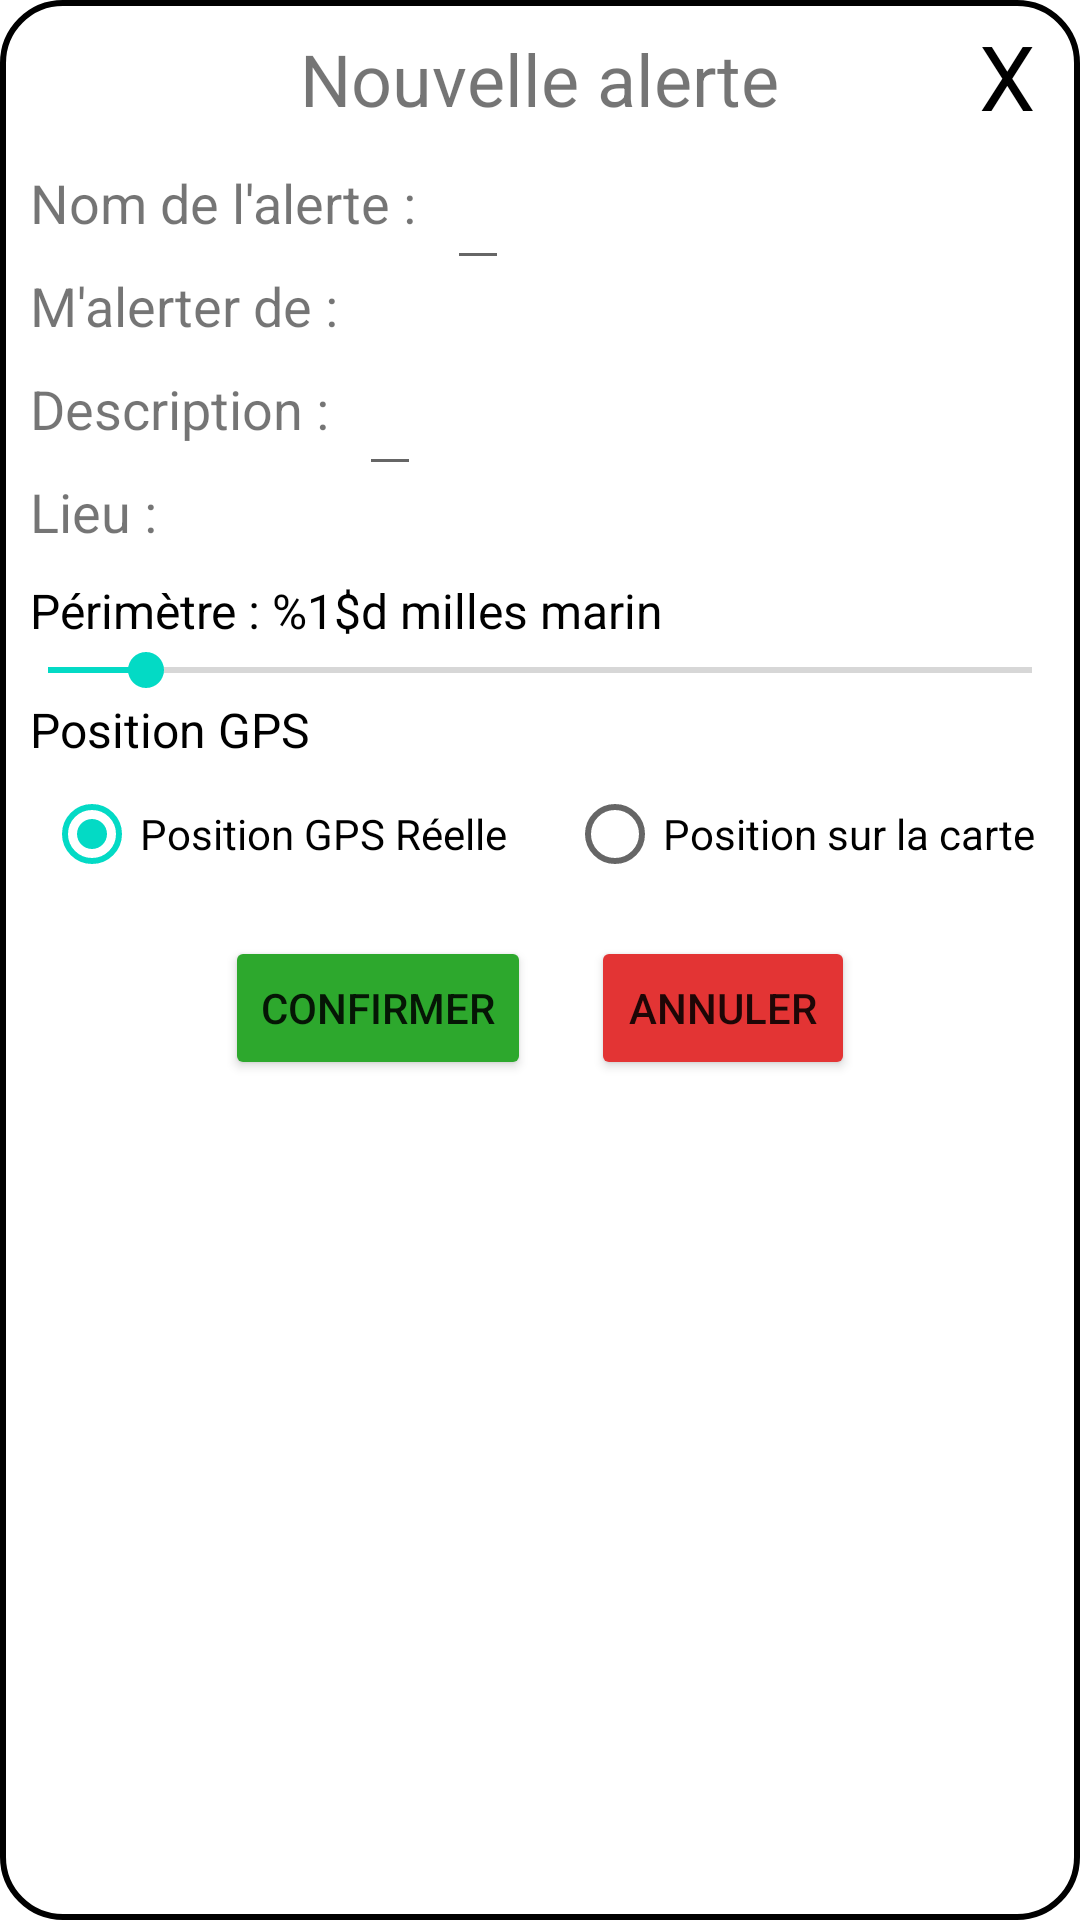

Produce the Android XML layout that renders to this screen, including the resource entries it uses.
<!-- AndroidManifest.xml: application theme Theme.Poseidon -->
<!-- res/layout/fragment_edit_alert.xml -->
<?xml version="1.0" encoding="utf-8"?>
<androidx.constraintlayout.widget.ConstraintLayout xmlns:android="http://schemas.android.com/apk/res/android"
    xmlns:tools="http://schemas.android.com/tools"
    android:layout_width="match_parent"
    android:layout_height="wrap_content"
    xmlns:app="http://schemas.android.com/apk/res-auto"
    android:background="@drawable/popup"
    android:layout_gravity="center"
    android:layout_margin="10dp"
    android:paddingBottom="10dp"
    tools:context=".fragments.alert.EditAlert">


    
    <TextView
        android:layout_width="wrap_content"
        android:layout_height="wrap_content"
        android:text="Nouvelle alerte"
        app:layout_constraintStart_toStartOf="parent"
        app:layout_constraintEnd_toEndOf="parent"
        app:layout_constraintTop_toTopOf="parent"
        android:layout_marginTop="10dp"
        android:layout_marginBottom="10dp"
        android:textSize="24sp"
        />

    <TextView
        android:id="@+id/close_edit_alert"
        android:textColor="@color/black"
        android:layout_width="wrap_content"
        android:layout_height="wrap_content"
        android:text="@string/fragment_profile_close_button"
        android:textSize="30sp"
        app:layout_constraintTop_toTopOf="parent"
        app:layout_constraintEnd_toEndOf="parent"
        android:layout_marginEnd="15dp"
        android:layout_marginTop="5dp"
        />

    <TextView
        android:id="@+id/alert_name"
        android:layout_width="wrap_content"
        android:layout_height="wrap_content"
        android:text="Nom de l'alerte :"
        app:layout_constraintStart_toStartOf="parent"
        app:layout_constraintTop_toBottomOf="@id/close_edit_alert"
        android:layout_marginTop="10dp"
        android:layout_marginBottom="10dp"
        android:layout_marginStart="10dp"
        android:textSize="18sp"
        />

    <EditText
        android:layout_width="wrap_content"
        android:layout_height="wrap_content"
        android:id="@+id/alert_name_input"
        app:layout_constraintStart_toEndOf="@id/alert_name"
        app:layout_constraintTop_toTopOf="@id/alert_name"
        app:layout_constraintBottom_toBottomOf="@+id/alert_name"
        android:layout_marginStart="10dp"
        android:layout_marginTop="10dp"
        />

    <TextView
        android:id="@+id/label_select_weather"
        android:layout_width="wrap_content"
        android:layout_height="wrap_content"
        android:text="M'alerter de :"
        app:layout_constraintStart_toStartOf="parent"
        app:layout_constraintTop_toBottomOf="@id/alert_name"
        android:layout_marginTop="10dp"
        android:layout_marginBottom="10dp"
        android:layout_marginStart="10dp"
        android:textSize="18sp"
        />

    <FrameLayout
        android:id="@+id/fragment_weather_condition_list"
        android:layout_width="match_parent"
        android:layout_height="wrap_content"
        app:layout_constraintEnd_toEndOf="parent"
        app:layout_constraintStart_toStartOf="parent"
        app:layout_constraintTop_toBottomOf="@id/label_select_weather"
        />

    <TextView
        android:id="@+id/label_description"
        android:layout_width="wrap_content"
        android:layout_height="wrap_content"
        android:text="Description :"
        app:layout_constraintStart_toStartOf="parent"
        app:layout_constraintTop_toBottomOf="@id/fragment_weather_condition_list"
        android:layout_marginTop="10dp"
        android:layout_marginBottom="10dp"
        android:layout_marginStart="10dp"
        android:textSize="18sp"
        />

    <EditText
        android:id="@+id/alert_description_input"
        android:layout_width="wrap_content"
        android:layout_height="wrap_content"
        android:layout_marginStart="10dp"
        android:layout_marginTop="10dp"
        app:layout_constraintStart_toEndOf="@id/label_description"
        app:layout_constraintTop_toTopOf="@id/label_description"
        app:layout_constraintBottom_toBottomOf="@+id/label_description"
        />

    <TextView
        android:id="@+id/description"
        android:layout_width="wrap_content"
        android:layout_height="wrap_content"
        android:text="Lieu :"
        app:layout_constraintStart_toStartOf="parent"
        app:layout_constraintTop_toBottomOf="@id/label_description"
        android:layout_marginTop="10dp"
        android:layout_marginBottom="10dp"
        android:layout_marginStart="10dp"
        android:textSize="18sp"
        />

    <TextView
        android:id="@+id/range_value"
        android:layout_width="wrap_content"
        android:layout_height="wrap_content"
        android:text="@string/weather_condition_creator_perimeter"
        android:textSize="16sp"
        android:textColor="@color/black"
        app:layout_constraintTop_toBottomOf="@id/description"
        app:layout_constraintStart_toStartOf="parent"
        android:layout_marginTop="10dp"
        android:layout_marginBottom="10dp"
        android:layout_marginStart="10dp"
        />

    <SeekBar
        android:layout_width="match_parent"
        android:layout_height="wrap_content"
        android:id="@+id/range"
        android:progress="10"
        app:layout_constraintLeft_toLeftOf="parent"
        app:layout_constraintRight_toRightOf="parent"
        app:layout_constraintTop_toBottomOf="@id/range_value"
        />

    <TextView
        android:id="@+id/select_gps_postion"
        android:layout_width="wrap_content"
        android:layout_height="wrap_content"
        app:layout_constraintTop_toBottomOf="@+id/range"
        app:layout_constraintBottom_toTopOf="@+id/radio_group_select_gps"
        app:layout_constraintStart_toStartOf="parent"
        android:text="@string/weather_condition_creator_select_gps_position"
        android:layout_marginStart="10dp"
        android:textSize="16sp"
        android:textColor="@color/black"/>

    <RadioGroup
        android:id="@+id/radio_group_select_gps"
        android:layout_width="match_parent"
        android:layout_height="wrap_content"
        app:layout_constraintTop_toBottomOf="@+id/select_gps_postion"
        app:layout_constraintEnd_toEndOf="parent"
        app:layout_constraintStart_toStartOf="parent"
        android:orientation="horizontal"
        android:gravity="center"
        >

        <RadioButton
            android:id="@+id/radio_gps"
            android:layout_width="wrap_content"
            android:layout_height="wrap_content"
            android:text="@string/weather_condition_creator_real_gps_position"
            android:layout_marginEnd="10dp"
            android:checked="true"
            />

        <RadioButton
            android:id="@+id/radio_map"
            android:layout_width="wrap_content"
            android:layout_height="wrap_content"
            android:text="@string/weather_condition_creator_on_map_gps_position"
            android:layout_marginStart="10dp"
            />

    </RadioGroup>

    <LinearLayout
        android:id="@+id/buttons_layout"
        android:layout_width="match_parent"
        android:layout_height="wrap_content"
        android:orientation="horizontal"
        android:layout_marginTop="10dp"
        app:layout_constraintTop_toBottomOf="@id/radio_group_select_gps"
        app:layout_constraintStart_toStartOf="parent"
        app:layout_constraintEnd_toEndOf="parent"
        android:gravity="center"
        android:layout_marginBottom="10dp"
        >

        <Button
            android:id="@+id/confirm"
            android:text="@string/weather_condition_creator_button_confirm"
            android:backgroundTint="@color/green"
            android:layout_width="wrap_content"
            android:layout_height="wrap_content"
            android:layout_marginEnd="10dp"
            />

        <Button
            android:id="@+id/cancel"
            android:text="@string/weather_condition_creator_button_cancel"
            android:backgroundTint="@color/red"
            android:layout_width="wrap_content"
            android:layout_height="wrap_content"
            android:layout_marginStart="10dp"
            />

    </LinearLayout>

</androidx.constraintlayout.widget.ConstraintLayout>
<!-- resources referenced by this layout -->
<resources>
  <color name="black">#FF000000</color>
  <color name="green">#2DA82D</color>
  <color name="red">#E33434</color>
  <!-- drawable popup (drawable) -->
  <shape xmlns:android="http://schemas.android.com/apk/res/android">
      <solid android:color="#FFFFFF" />
      <corners android:radius="20dp" />
      <stroke android:width="2dp" android:color="#000000" />
  </shape>
  <string name="fragment_profile_close_button">X</string>
  <string name="weather_condition_creator_button_cancel">Annuler</string>
  <string name="weather_condition_creator_button_confirm">Confirmer</string>
  <string name="weather_condition_creator_on_map_gps_position">Position sur la carte</string>
  <string name="weather_condition_creator_perimeter">Périmètre : %1$d milles marin</string>
  <string name="weather_condition_creator_real_gps_position">Position GPS Réelle</string>
  <string name="weather_condition_creator_select_gps_position">Position GPS</string>
  <style name="Theme.Poseidon" parent="Theme.MaterialComponents.DayNight.NoActionBar">
          
          <item name="colorPrimary">@color/indigo_500</item>
          <item name="colorPrimaryVariant">@color/indigo_700</item>
          <item name="colorOnPrimary">@color/white</item>
          
          <item name="colorSecondary">@color/teal_200</item>
          <item name="colorSecondaryVariant">@color/teal_700</item>
          <item name="colorOnSecondary">@color/black</item>
          
          <item name="android:statusBarColor">?attr/colorPrimaryVariant</item>
          
      </style>
  <color name="white">#FFFFFFFF</color>
  <color name="teal_200">#FF03DAC5</color>
  <color name="teal_700">#FF018786</color>
</resources>
